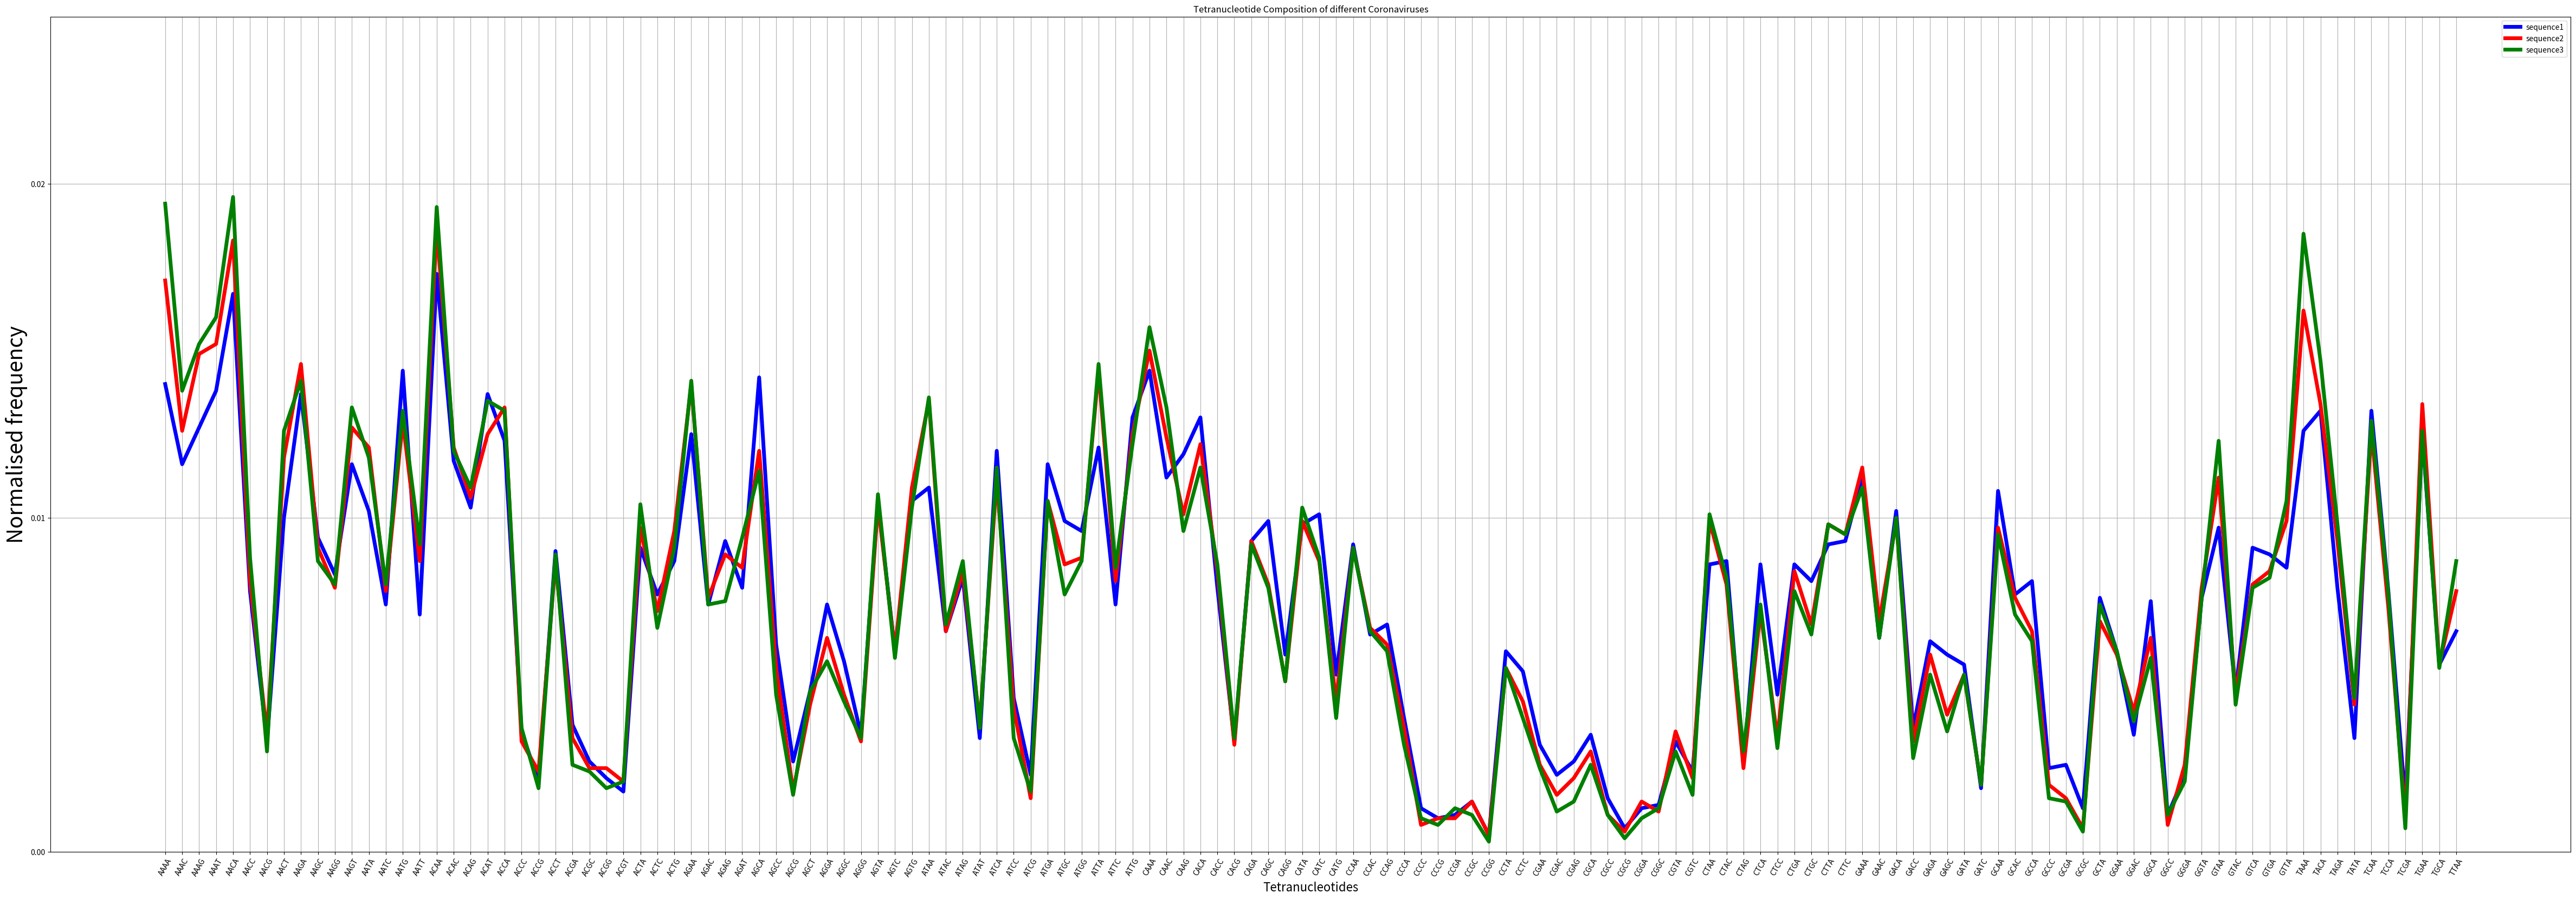

Write Python code to recreate this figure.
import matplotlib.pyplot as plt

import numpy as np

plt.figure(figsize=(60,20))

tetramers = ['AAAA','AAAC','AAAG','AAAT','AACA','AACC','AACG','AACT','AAGA','AAGC','AAGG','AAGT','AATA','AATC', 'AATG','AATT','ACAA','ACAC','ACAG','ACAT','ACCA','ACCC','ACCG','ACCT','ACGA','ACGC','ACGG','ACGT','ACTA','ACTC','ACTG','AGAA','AGAC','AGAG','AGAT','AGCA','AGCC','AGCG','AGCT','AGGA','AGGC','AGGG','AGTA','AGTC','AGTG','ATAA','ATAC','ATAG','ATAT','ATCA','ATCC','ATCG','ATGA','ATGC','ATGG','ATTA','ATTC','ATTG','CAAA','CAAC','CAAG','CACA','CACC','CACG','CAGA','CAGC','CAGG','CATA','CATC','CATG','CCAA','CCAC','CCAG','CCCA','CCCC','CCCG','CCGA','CCGC','CCGG','CCTA','CCTC','CGAA','CGAC','CGAG','CGCA','CGCC','CGCG','CGGA','CGGC','CGTA','CGTC','CTAA','CTAC','CTAG','CTCA','CTCC','CTGA','CTGC','CTTA','CTTC','GAAA','GAAC','GACA','GACC','GAGA','GAGC','GATA','GATC','GCAA','GCAC','GCCA','GCCC','GCGA','GCGC','GCTA','GGAA','GGAC','GGCA','GGCC','GGGA','GGTA','GTAA','GTAC','GTCA','GTGA','GTTA','TAAA','TACA','TAGA','TATA','TCAA','TCCA','TCGA','TGAA','TGCA','TTAA']

x1 = [float (x) for x in "0.014, 0.0116, 0.0127, 0.0138, 0.0167, 0.0078, 0.0033, 0.01, 0.0137, 0.0094, 0.0083, 0.0116, 0.0102, 0.0074, 0.0144, 0.0071, 0.0173, 0.0117, 0.0103, 0.0137, 0.0123, 0.0036, 0.0021, 0.009, 0.0038, 0.0027, 0.0022, 0.0018, 0.0091, 0.0077, 0.0087, 0.0125, 0.0074, 0.0093, 0.0079, 0.0142, 0.0062, 0.0027, 0.0048, 0.0074, 0.0057, 0.0035, 0.0105, 0.006, 0.0105, 0.0109, 0.0066, 0.0082, 0.0034, 0.012, 0.0046, 0.0023, 0.0116, 0.0099, 0.0096, 0.0121, 0.0074, 0.013, 0.0144, 0.0112, 0.0119, 0.013, 0.0079, 0.0033, 0.0093, 0.0099, 0.0059, 0.0098, 0.0101, 0.0053, 0.0092, 0.0065, 0.0068, 0.004, 0.0013, 0.001, 0.0011, 0.0015, 0.0005, 0.006, 0.0054, 0.0032, 0.0023, 0.0027, 0.0035, 0.0016, 0.0007, 0.0013, 0.0014, 0.0033, 0.0024, 0.0086, 0.0087, 0.0026, 0.0086, 0.0047, 0.0086, 0.0081, 0.0092, 0.0093, 0.0112, 0.0064, 0.0102, 0.0037, 0.0063, 0.0059, 0.0056, 0.0019, 0.0108, 0.0077, 0.0081, 0.0025, 0.0026, 0.0013, 0.0076, 0.006, 0.0035, 0.0075, 0.0011, 0.0023, 0.0076, 0.0097, 0.0048, 0.0091, 0.0089, 0.0085, 0.0126, 0.0132, 0.0079, 0.0034, 0.0132, 0.0078, 0.0015, 0.0125, 0.0056, 0.0066".split(", ")]
x2 = [float (x) for x in "0.0171, 0.0126, 0.0149, 0.0152, 0.0183, 0.0081, 0.0035, 0.0118, 0.0146, 0.0091, 0.0079, 0.0127, 0.0121, 0.0078, 0.0129, 0.0087, 0.0187, 0.0121, 0.0106, 0.0125, 0.0133, 0.0033, 0.0024, 0.0087, 0.0034, 0.0025, 0.0025, 0.0021, 0.0097, 0.0072, 0.0096, 0.014, 0.0076, 0.0089, 0.0085, 0.012, 0.0055, 0.0018, 0.0044, 0.0064, 0.0047, 0.0033, 0.0104, 0.006, 0.0109, 0.0135, 0.0066, 0.0084, 0.0038, 0.0112, 0.0043, 0.0016, 0.0105, 0.0086, 0.0088, 0.0144, 0.0081, 0.0125, 0.015, 0.0124, 0.0101, 0.0122, 0.0084, 0.0032, 0.0093, 0.008, 0.0051, 0.0099, 0.0087, 0.0045, 0.0091, 0.0067, 0.0062, 0.0037, 0.0008, 0.001, 0.001, 0.0015, 0.0005, 0.0055, 0.0045, 0.0026, 0.0017, 0.0022, 0.003, 0.0011, 0.0006, 0.0015, 0.0012, 0.0036, 0.0022, 0.0099, 0.008, 0.0025, 0.0072, 0.0034, 0.0084, 0.0068, 0.0098, 0.0095, 0.0115, 0.0069, 0.0099, 0.0033, 0.0059, 0.0041, 0.0053, 0.002, 0.0097, 0.0076, 0.0066, 0.002, 0.0016, 0.0007, 0.0069, 0.0059, 0.0042, 0.0064, 0.0008, 0.0026, 0.0079, 0.0112, 0.0047, 0.008, 0.0084, 0.0099, 0.0162, 0.0134, 0.0093, 0.0044, 0.0126, 0.0073, 0.001, 0.0134, 0.0056, 0.0078".split(", ")]
x3 = [float (x) for x in "0.0194, 0.0138, 0.0152, 0.016, 0.0196, 0.0088, 0.003, 0.0126, 0.0141, 0.0087, 0.008, 0.0133, 0.0118, 0.008, 0.0132, 0.0092, 0.0193, 0.012, 0.0109, 0.0135, 0.0132, 0.0037, 0.0019, 0.0089, 0.0026, 0.0024, 0.0019, 0.0021, 0.0104, 0.0067, 0.0091, 0.0141, 0.0074, 0.0075, 0.0094, 0.0114, 0.0047, 0.0017, 0.0048, 0.0057, 0.0045, 0.0034, 0.0107, 0.0058, 0.0103, 0.0136, 0.0068, 0.0087, 0.0037, 0.0115, 0.0034, 0.0018, 0.0105, 0.0077, 0.0087, 0.0146, 0.0085, 0.0122, 0.0157, 0.0133, 0.0096, 0.0115, 0.0086, 0.0034, 0.0092, 0.0079, 0.0051, 0.0103, 0.0088, 0.004, 0.0091, 0.0066, 0.006, 0.0032, 0.001, 0.0008, 0.0013, 0.0011, 0.0003, 0.0055, 0.004, 0.0025, 0.0012, 0.0015, 0.0026, 0.0011, 0.0004, 0.001, 0.0013, 0.003, 0.0017, 0.0101, 0.0082, 0.003, 0.0074, 0.0031, 0.0078, 0.0065, 0.0098, 0.0095, 0.0109, 0.0064, 0.01, 0.0028, 0.0053, 0.0036, 0.0053, 0.002, 0.0095, 0.0071, 0.0063, 0.0016, 0.0015, 0.0006, 0.0074, 0.006, 0.0039, 0.0058, 0.0011, 0.0021, 0.0076, 0.0123, 0.0044, 0.0079, 0.0082, 0.0105, 0.0185, 0.0147, 0.0098, 0.0046, 0.0129, 0.0077, 0.0007, 0.0126, 0.0055, 0.0087".split(", ")]

plt.plot(tetramers, x1, linewidth=5.0, color="blue")
plt.plot(tetramers, x2, linewidth=5.0, color="red")
plt.plot(tetramers, x3, linewidth=5.0, color="green")

plt.ylabel('Normalised frequency', fontsize=28)
plt.ylim(0, 0.025)
plt.yticks(np.arange(0, 0.025, 0.01))

plt.xticks(rotation=60)
plt.xlabel('Tetranucleotides', fontsize=16)
plt.title('Tetranucleotide Composition of different Coronaviruses')
plt.gca().legend(("sequence1", "sequence2", "sequence3"))

plt.grid(True)
plt.show()